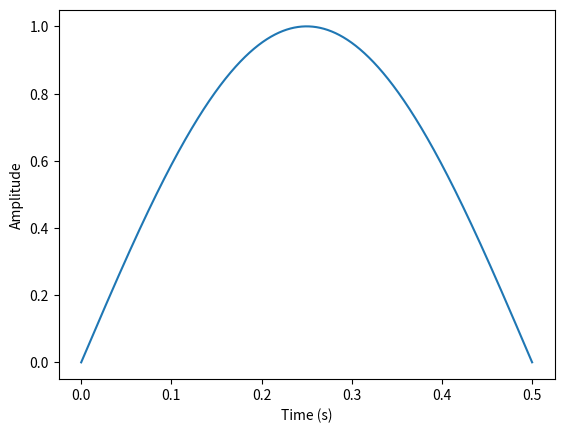

Write the Python code that produced this figure.
import numpy as np
import matplotlib.pyplot as plt

fs = 44100
t = np.arange(fs/2)/fs
x = np.sin(2*np.pi*t)

S = np.sum(x)/fs
print(S)

plt.plot(t,x)
plt.xlabel("Time (s)")
plt.ylabel("Amplitude")
plt.show()